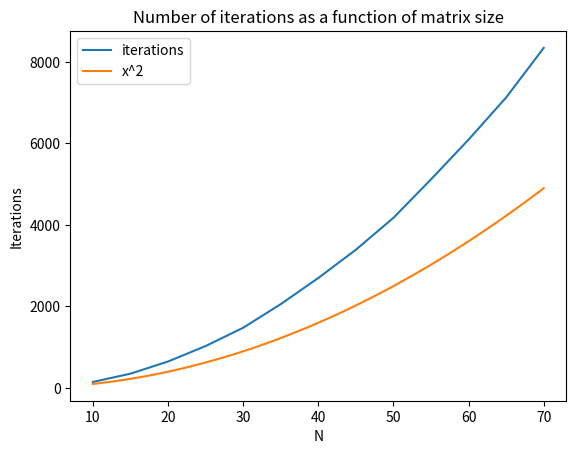

Python code for this plot:
import numpy as np
import matplotlib.pyplot as plt

#plotting the results from problem 6, I could make it more dynamic by making
#the c++ program give an output file and read it here, but I decide not to spend much time
#on that as project 1 already involved doing that
x = np.array([10,15,20,25,30,35,40,45,50,55,60,65,70])
y = np.array([148,351,649,1028,1477,2056,2698,3391,4174,5117,6092,7126,8341])

#making a plot of f(x) = x^2 to compare
x1 = np.linspace(10,70,100)
def pow2(x):
    return x**2

#plotting
plt.plot(x,y, label = "iterations")
plt.plot(x1,pow2(x1), label = "x^2")
plt.title("Number of iterations as a function of matrix size")
plt.xlabel("N")
plt.ylabel("Iterations")
plt.legend()
plt.savefig("iterations_plot.pdf")

